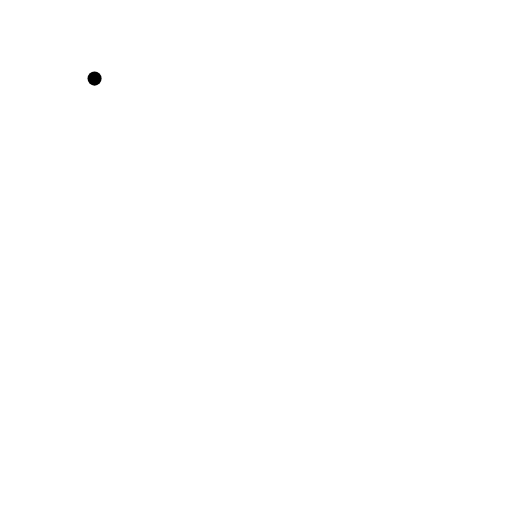
t = 0.00 s
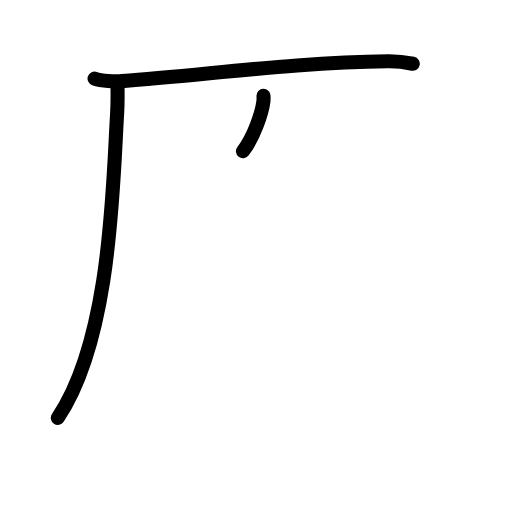
t = 2.60 s
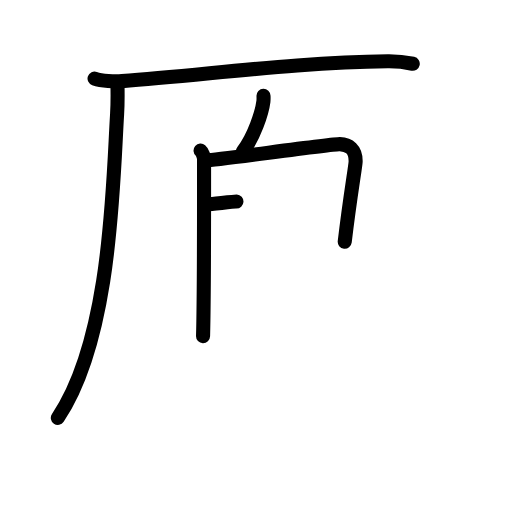
t = 5.20 s
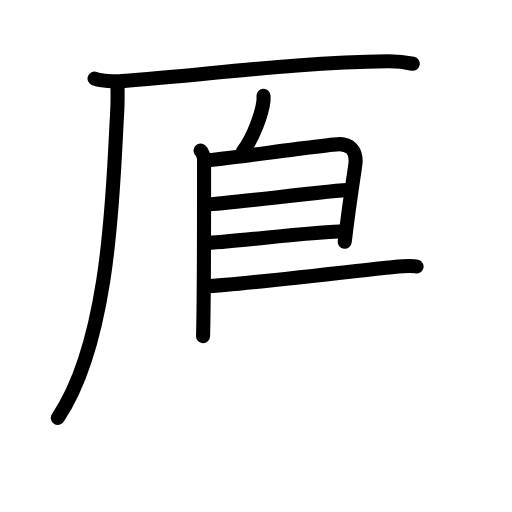
t = 7.80 s
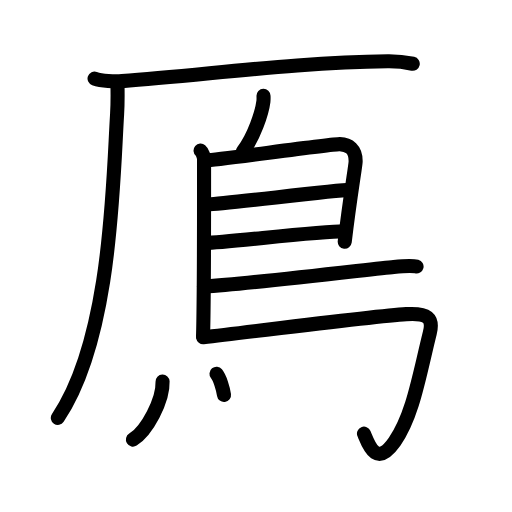
t = 10.40 s
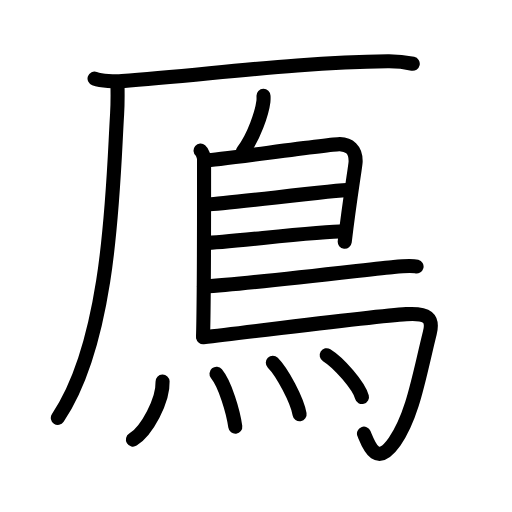
t = 13.00 s

The animated SVG that drew these frames (rendered in a browser with its animation timeline set to each time). Animation: 36 SMIL elements (animate=36); one cycle of 13.00 s.

<?xml version="1.0" encoding="UTF-8"?>
<!--
AniKanjiVG is licensed by CC-BY-SA Paul C. Sommerhoff (https://bitbucket.org/sommerhoff/anikanjivg).
AniKanjiVG uses KanjiVG which is licensed by CC-BY-SA Ulrich Apel (http://kanjivg.tagaini.net).
See also http://creativecommons.org/licenses/by-sa/3.0/
-->
<svg xmlns:kvg='http://kanjivg.tagaini.net' xmlns='http://www.w3.org/2000/svg' width='109' height='109' viewBox='0 0 109 109' style='fill:none;stroke:#000000;stroke-width:3;stroke-linecap:round;stroke-linejoin:round;' id="kvg:kanji_09ceb"><g id="kvg:09ceb" kvg:element="鳫"><g id="kvg:09ceb-g1" kvg:element="厂" kvg:position="tare"><path id="kvg:09ceb-s1" kvg:type="㇐" d="M20.13,16.73c1.52,0.54,4.3,0.65,5.82,0.54c17.8-1.27,36.8-4.02,56.61-4.23c2.53-0.03,4.05,0.26,5.31,0.53"><animate attributeName="d" begin="0.0s" dur="0.3333333333333333s" from="M20.13,16.73C20.13,16.73,20.13,16.73,20.13,16.73" to="M20.13,16.73c1.52,0.54,4.3,0.65,5.82,0.54" />
<animate attributeName="d" begin="0.3333333333333333s" dur="0.3333333333333333s" from="M20.13,16.73c1.52,0.54,4.3,0.65,5.82,0.54c0,0,0,0,0,0,0" to="M20.13,16.73c1.52,0.54,4.3,0.65,5.82,0.54c17.8-1.27,36.8-4.02,56.61-4.23" />
<animate attributeName="d" begin="0.6666666666666666s" dur="0.3333333333333333s" from="M20.13,16.73c1.52,0.54,4.3,0.65,5.82,0.54c17.8-1.27,36.8-4.02,56.61-4.23c0,0,0,0,0,0,0" to="M20.13,16.73c1.52,0.54,4.3,0.65,5.82,0.54c17.8-1.27,36.8-4.02,56.61-4.23c2.53-0.03,4.05,0.26,5.31,0.53" />
</path>
<path id="kvg:09ceb-s2" kvg:type="㇒" d="M25,17.5c0.04,1.7,0.08,4.38-0.07,6.81C24.03,38.67,23.75,72,12.31,88.97"><animate attributeName="d" begin="1.0s" dur="0.5s" from="M25,17.5C25,17.5,25,17.5,25,17.5" to="M25,17.5c0.04,1.7,0.08,4.38-0.07,6.81" />
<animate attributeName="d" begin="1.5s" dur="0.5s" from="M25,17.5c0.04,1.7,0.08,4.38-0.07,6.81c0,0,0,0,0,0,0" to="M25,17.5c0.04,1.7,0.08,4.38-0.07,6.81C24.03,38.67,23.75,72,12.31,88.97" />
<animate attributeName="d" begin="0s" dur="1.0s" from="M-100,-100" to="M-100,-100" />
</path>
</g>
<g id="kvg:09ceb-g2" kvg:element="鳥" kvg:radical="general"><path id="kvg:09ceb-s3" kvg:type="㇒" d="M56.1,20.41c0.01,0.29,0.03,0.75-0.02,1.16c-0.3,2.42-2.02,7.61-4.36,10.62"><animate attributeName="d" begin="2.0s" dur="0.5s" from="M56.1,20.41C56.1,20.41,56.1,20.41,56.1,20.41" to="M56.1,20.41c0.01,0.29,0.03,0.75-0.02,1.16" />
<animate attributeName="d" begin="2.5s" dur="0.5s" from="M56.1,20.41c0.01,0.29,0.03,0.75-0.02,1.16c0,0,0,0,0,0,0" to="M56.1,20.41c0.01,0.29,0.03,0.75-0.02,1.16c-0.3,2.42-2.02,7.61-4.36,10.62" />
<animate attributeName="d" begin="0s" dur="2.0s" from="M-100,-100" to="M-100,-100" />
</path>
<path id="kvg:09ceb-s4" kvg:type="㇑" d="M42.7,32.07c0.41,0.35,0.74,1.31,0.74,1.88c0,5.79,0.04,28.51-0.21,37.61"><animate attributeName="d" begin="3.0s" dur="0.5s" from="M42.7,32.07C42.7,32.07,42.7,32.07,42.7,32.07" to="M42.7,32.07c0.41,0.35,0.74,1.31,0.74,1.88" />
<animate attributeName="d" begin="3.5s" dur="0.5s" from="M42.7,32.07c0.41,0.35,0.74,1.31,0.74,1.88c0,0,0,0,0,0,0" to="M42.7,32.07c0.41,0.35,0.74,1.31,0.74,1.88c0,5.79,0.04,28.51-0.21,37.61" />
<animate attributeName="d" begin="0s" dur="3.0s" from="M-100,-100" to="M-100,-100" />
</path>
<path id="kvg:09ceb-s5" kvg:type="㇕a" d="M43.96,34.13c1.92,0,26.5-3.51,28.37-3.45c1.92,0.07,3.42,1.07,3.38,3.71c-0.02,0.93-1.2,7.6-2.32,17.08"><animate attributeName="d" begin="4.0s" dur="0.3333333333333333s" from="M43.96,34.13C43.96,34.13,43.96,34.13,43.96,34.13" to="M43.96,34.13c1.92,0,26.5-3.51,28.37-3.45" />
<animate attributeName="d" begin="4.333333333333333s" dur="0.3333333333333333s" from="M43.96,34.13c1.92,0,26.5-3.51,28.37-3.45c0,0,0,0,0,0,0" to="M43.96,34.13c1.92,0,26.5-3.51,28.37-3.45c1.92,0.07,3.42,1.07,3.38,3.71" />
<animate attributeName="d" begin="4.666666666666667s" dur="0.3333333333333333s" from="M43.96,34.13c1.92,0,26.5-3.51,28.37-3.45c1.92,0.07,3.42,1.07,3.38,3.71c0,0,0,0,0,0,0" to="M43.96,34.13c1.92,0,26.5-3.51,28.37-3.45c1.92,0.07,3.42,1.07,3.38,3.71c-0.02,0.93-1.2,7.6-2.32,17.08" />
<animate attributeName="d" begin="0s" dur="4.0s" from="M-100,-100" to="M-100,-100" />
</path>
<path id="kvg:09ceb-s6" kvg:type="㇐a" d="M44.26,43.5c2.35,0.11,27.75-3.19,30.41-3.07"><animate attributeName="d" begin="5.0s" dur="1.0s" from="M44.26,43.5C44.26,43.5,44.26,43.5,44.26,43.5" to="M44.26,43.5c2.35,0.11,27.75-3.19,30.41-3.07" />
<animate attributeName="d" begin="0s" dur="5.0s" from="M-100,-100" to="M-100,-100" />
</path>
<path id="kvg:09ceb-s7" kvg:type="㇐a" d="M43.65,51.73c4.8-0.11,23.73-2.49,29.71-2.5"><animate attributeName="d" begin="6.0s" dur="1.0s" from="M43.65,51.73C43.65,51.73,43.65,51.73,43.65,51.73" to="M43.65,51.73c4.8-0.11,23.73-2.49,29.71-2.5" />
<animate attributeName="d" begin="0s" dur="6.0s" from="M-100,-100" to="M-100,-100" />
</path>
<path id="kvg:09ceb-s8" kvg:type="㇐b" d="M43.42,61.03c10.13-0.67,36.05-3.79,40.4-4.21c1.52-0.15,4.09-0.28,4.86-0.08"><animate attributeName="d" begin="7.0s" dur="0.5s" from="M43.42,61.03C43.42,61.03,43.42,61.03,43.42,61.03" to="M43.42,61.03c10.13-0.67,36.05-3.79,40.4-4.21" />
<animate attributeName="d" begin="7.5s" dur="0.5s" from="M43.42,61.03c10.13-0.67,36.05-3.79,40.4-4.21c0,0,0,0,0,0,0" to="M43.42,61.03c10.13-0.67,36.05-3.79,40.4-4.21c1.52-0.15,4.09-0.28,4.86-0.08" />
<animate attributeName="d" begin="0s" dur="7.0s" from="M-100,-100" to="M-100,-100" />
</path>
<path id="kvg:09ceb-s9" kvg:type="㇆a" d="M43.25,71.81c12.48-1.44,36.33-4.51,43.25-4.94c4.5-0.28,5.81,0.79,5,4.03c-2.25,9.02-3.6,17.58-7.5,23.13c-3.92,5.57-5.5,0.71-6.51-1.71"><animate attributeName="d" begin="8.0s" dur="0.25s" from="M43.25,71.81C43.25,71.81,43.25,71.81,43.25,71.81" to="M43.25,71.81c12.48-1.44,36.33-4.51,43.25-4.94" />
<animate attributeName="d" begin="8.25s" dur="0.25s" from="M43.25,71.81c12.48-1.44,36.33-4.51,43.25-4.94c0,0,0,0,0,0,0" to="M43.25,71.81c12.48-1.44,36.33-4.51,43.25-4.94c4.5-0.28,5.81,0.79,5,4.03" />
<animate attributeName="d" begin="8.5s" dur="0.25s" from="M43.25,71.81c12.48-1.44,36.33-4.51,43.25-4.94c4.5-0.28,5.81,0.79,5,4.03c0,0,0,0,0,0,0" to="M43.25,71.81c12.48-1.44,36.33-4.51,43.25-4.94c4.5-0.28,5.81,0.79,5,4.03c-2.25,9.02-3.6,17.58-7.5,23.13" />
<animate attributeName="d" begin="8.75s" dur="0.25s" from="M43.25,71.81c12.48-1.44,36.33-4.51,43.25-4.94c4.5-0.28,5.81,0.79,5,4.03c-2.25,9.02-3.6,17.58-7.5,23.13c0,0,0,0,0,0,0" to="M43.25,71.81c12.48-1.44,36.33-4.51,43.25-4.94c4.5-0.28,5.81,0.79,5,4.03c-2.25,9.02-3.6,17.58-7.5,23.13c-3.92,5.57-5.5,0.71-6.51-1.71" />
<animate attributeName="d" begin="0s" dur="8.0s" from="M-100,-100" to="M-100,-100" />
</path>
<g id="kvg:09ceb-g3" kvg:element="灬" kvg:variant="true" kvg:original="火"><path id="kvg:09ceb-s10" kvg:type="㇔" d="M34.61,81.23c0.14,4.02-3.36,10.52-6.31,12.35"><animate attributeName="d" begin="9.0s" dur="1.0s" from="M34.61,81.23C34.61,81.23,34.61,81.23,34.61,81.23" to="M34.61,81.23c0.14,4.02-3.36,10.52-6.31,12.35" />
<animate attributeName="d" begin="0s" dur="9.0s" from="M-100,-100" to="M-100,-100" />
</path>
<path id="kvg:09ceb-s11" kvg:type="㇔" d="M46.09,79.58c1.82,2.21,3.55,8.01,4,11.25"><animate attributeName="d" begin="10.0s" dur="1.0s" from="M46.09,79.58C46.09,79.58,46.09,79.58,46.09,79.58" to="M46.09,79.58c1.82,2.21,3.55,8.01,4,11.25" />
<animate attributeName="d" begin="0s" dur="10.0s" from="M-100,-100" to="M-100,-100" />
</path>
<path id="kvg:09ceb-s12" kvg:type="㇔" d="M58.08,77.22c2.01,2,5.19,8.02,5.7,10.96"><animate attributeName="d" begin="11.0s" dur="1.0s" from="M58.08,77.22C58.08,77.22,58.08,77.22,58.08,77.22" to="M58.08,77.22c2.01,2,5.19,8.02,5.7,10.96" />
<animate attributeName="d" begin="0s" dur="11.0s" from="M-100,-100" to="M-100,-100" />
</path>
<path id="kvg:09ceb-s13" kvg:type="㇔" d="M69.55,75.62c2.65,1.63,6.85,6.53,7.51,8.91"><animate attributeName="d" begin="12.0s" dur="1.0s" from="M69.55,75.62C69.55,75.62,69.55,75.62,69.55,75.62" to="M69.55,75.62c2.65,1.63,6.85,6.53,7.51,8.91" />
<animate attributeName="d" begin="0s" dur="12.0s" from="M-100,-100" to="M-100,-100" />
</path>
</g>
</g>
</g>
</svg>
